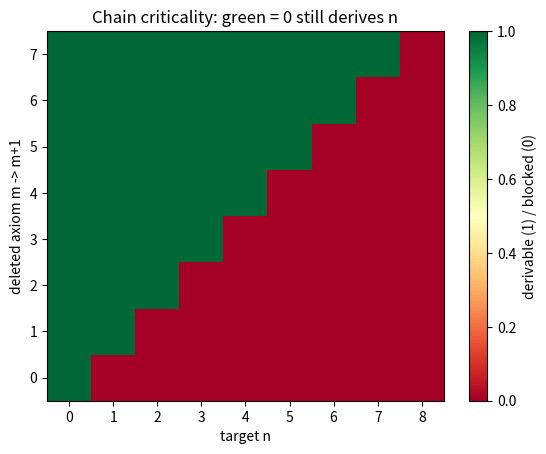

Generate this figure with matplotlib:
from typing import List

def visualize_chain_criticality(N: int = 8, out_path: str = 'chain_criticality.png'
                                ) -> None:
    grid: List[List[int]] = [[1 if n <= m else 0 for n in range(N + 1)]
                             for m in range(N)]
    try:
        import matplotlib.pyplot as plt
        plt.imshow(grid, cmap='RdYlGn', aspect='auto', origin='lower')
        plt.xlabel('target n'); plt.ylabel('deleted axiom m -> m+1')
        plt.title('Chain criticality: green = 0 still derives n')
        plt.colorbar(label='derivable (1) / blocked (0)')
        plt.savefig(out_path, dpi=140, bbox_inches='tight'); plt.close()
        print(f'wrote {out_path}')
    except Exception:
        for m, row in enumerate(grid):
            print(f'delete {m}->{m+1}: ' + ''.join('#' if c else '.' for c in row))

if __name__ == '__main__':
    visualize_chain_criticality()
